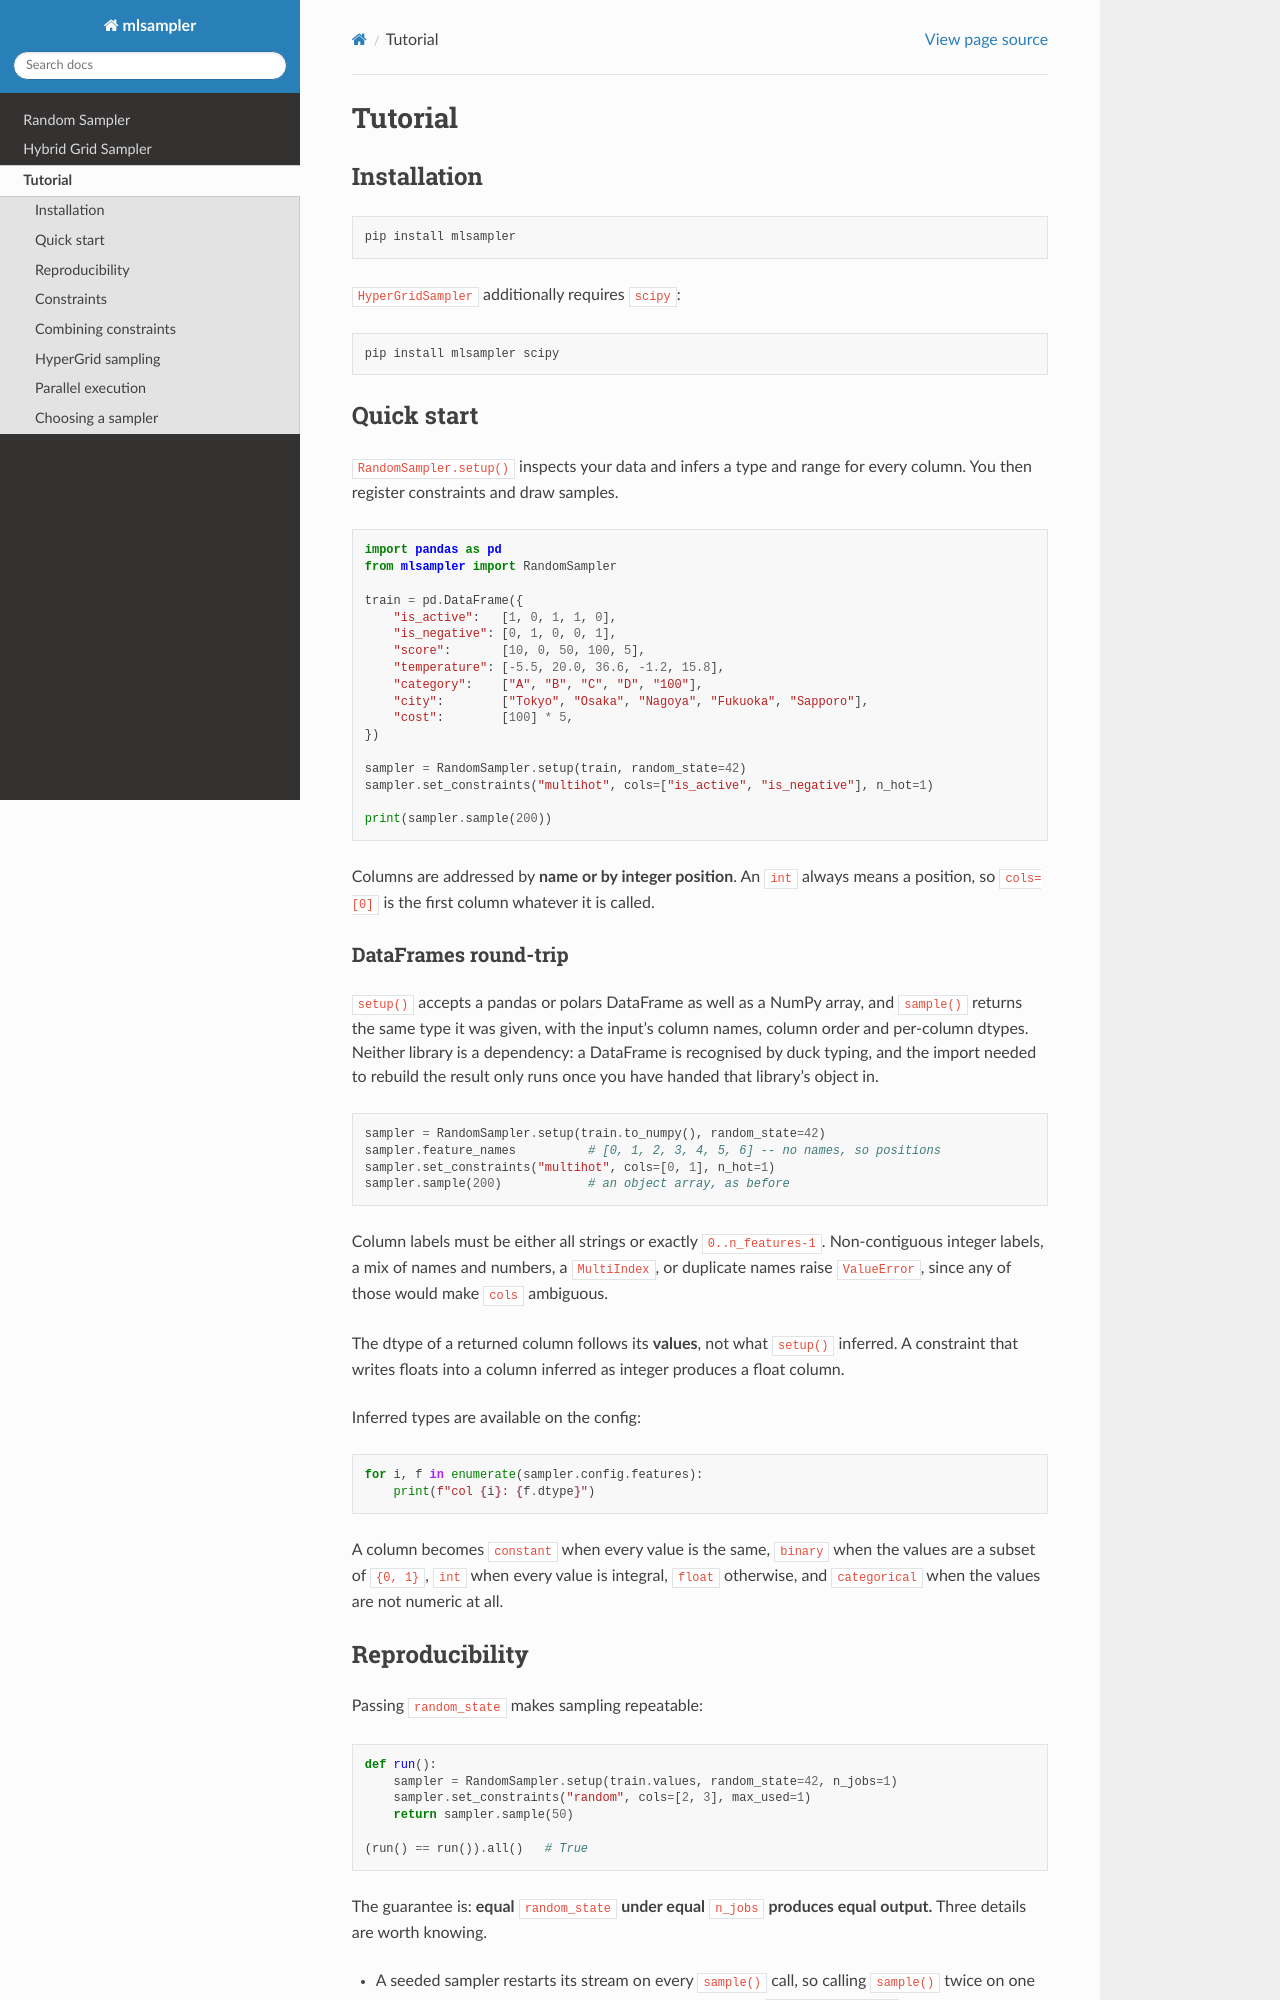

repository: Jugais/randsampler · page: tutorial.html · generator: sphinx

Tutorial
========

Installation
------------

.. code-block:: bash

    pip install mlsampler

``HyperGridSampler`` additionally requires ``scipy``:

.. code-block:: bash

    pip install mlsampler scipy


Quick start
-----------

``RandomSampler.setup()`` inspects your data and infers a type and range for every
column. You then register constraints and draw samples.

.. code-block:: python

    import pandas as pd
    from mlsampler import RandomSampler

    train = pd.DataFrame({
        "is_active":   [1, 0, 1, 1, 0],
        "is_negative": [0, 1, 0, 0, 1],
        "score":       [10, 0, 50, 100, 5],
        "temperature": [-5.5, 20.0, 36.6, -1.2, 15.8],
        "category":    ["A", "B", "C", "D", "100"],
        "city":        ["Tokyo", "Osaka", "Nagoya", "Fukuoka", "Sapporo"],
        "cost":        [100] * 5,
    })

    sampler = RandomSampler.setup(train, random_state=42)
    sampler.set_constraints("multihot", cols=["is_active", "is_negative"], n_hot=1)

    print(sampler.sample(200))
    

Columns are addressed by **name or by integer position**. An ``int`` always means a
position, so ``cols=[0]`` is the first column whatever it is called.

DataFrames round-trip
^^^^^^^^^^^^^^^^^^^^^

``setup()`` accepts a pandas or polars DataFrame as well as a NumPy array, and
``sample()`` returns the same type it was given, with the input's column names, column
order and per-column dtypes. Neither library is a dependency: a DataFrame is recognised
by duck typing, and the import needed to rebuild the result only runs once you have
handed that library's object in.

.. code-block:: python

    sampler = RandomSampler.setup(train.to_numpy(), random_state=42)
    sampler.feature_names          # [0, 1, 2, 3, 4, 5, 6] -- no names, so positions
    sampler.set_constraints("multihot", cols=[0, 1], n_hot=1)
    sampler.sample(200)            # an object array, as before

Column labels must be either all strings or exactly ``0..n_features-1``. Non-contiguous
integer labels, a mix of names and numbers, a ``MultiIndex``, or duplicate names raise
``ValueError``, since any of those would make ``cols`` ambiguous.

The dtype of a returned column follows its **values**, not what ``setup()`` inferred. A
constraint that writes floats into a column inferred as integer produces a float column.

Inferred types are available on the config:

.. code-block:: python

    for i, f in enumerate(sampler.config.features):
        print(f"col {i}: {f.dtype}")

A column becomes ``constant`` when every value is the same, ``binary`` when the values
are a subset of ``{0, 1}``, ``int`` when every value is integral, ``float`` otherwise,
and ``categorical`` when the values are not numeric at all.
